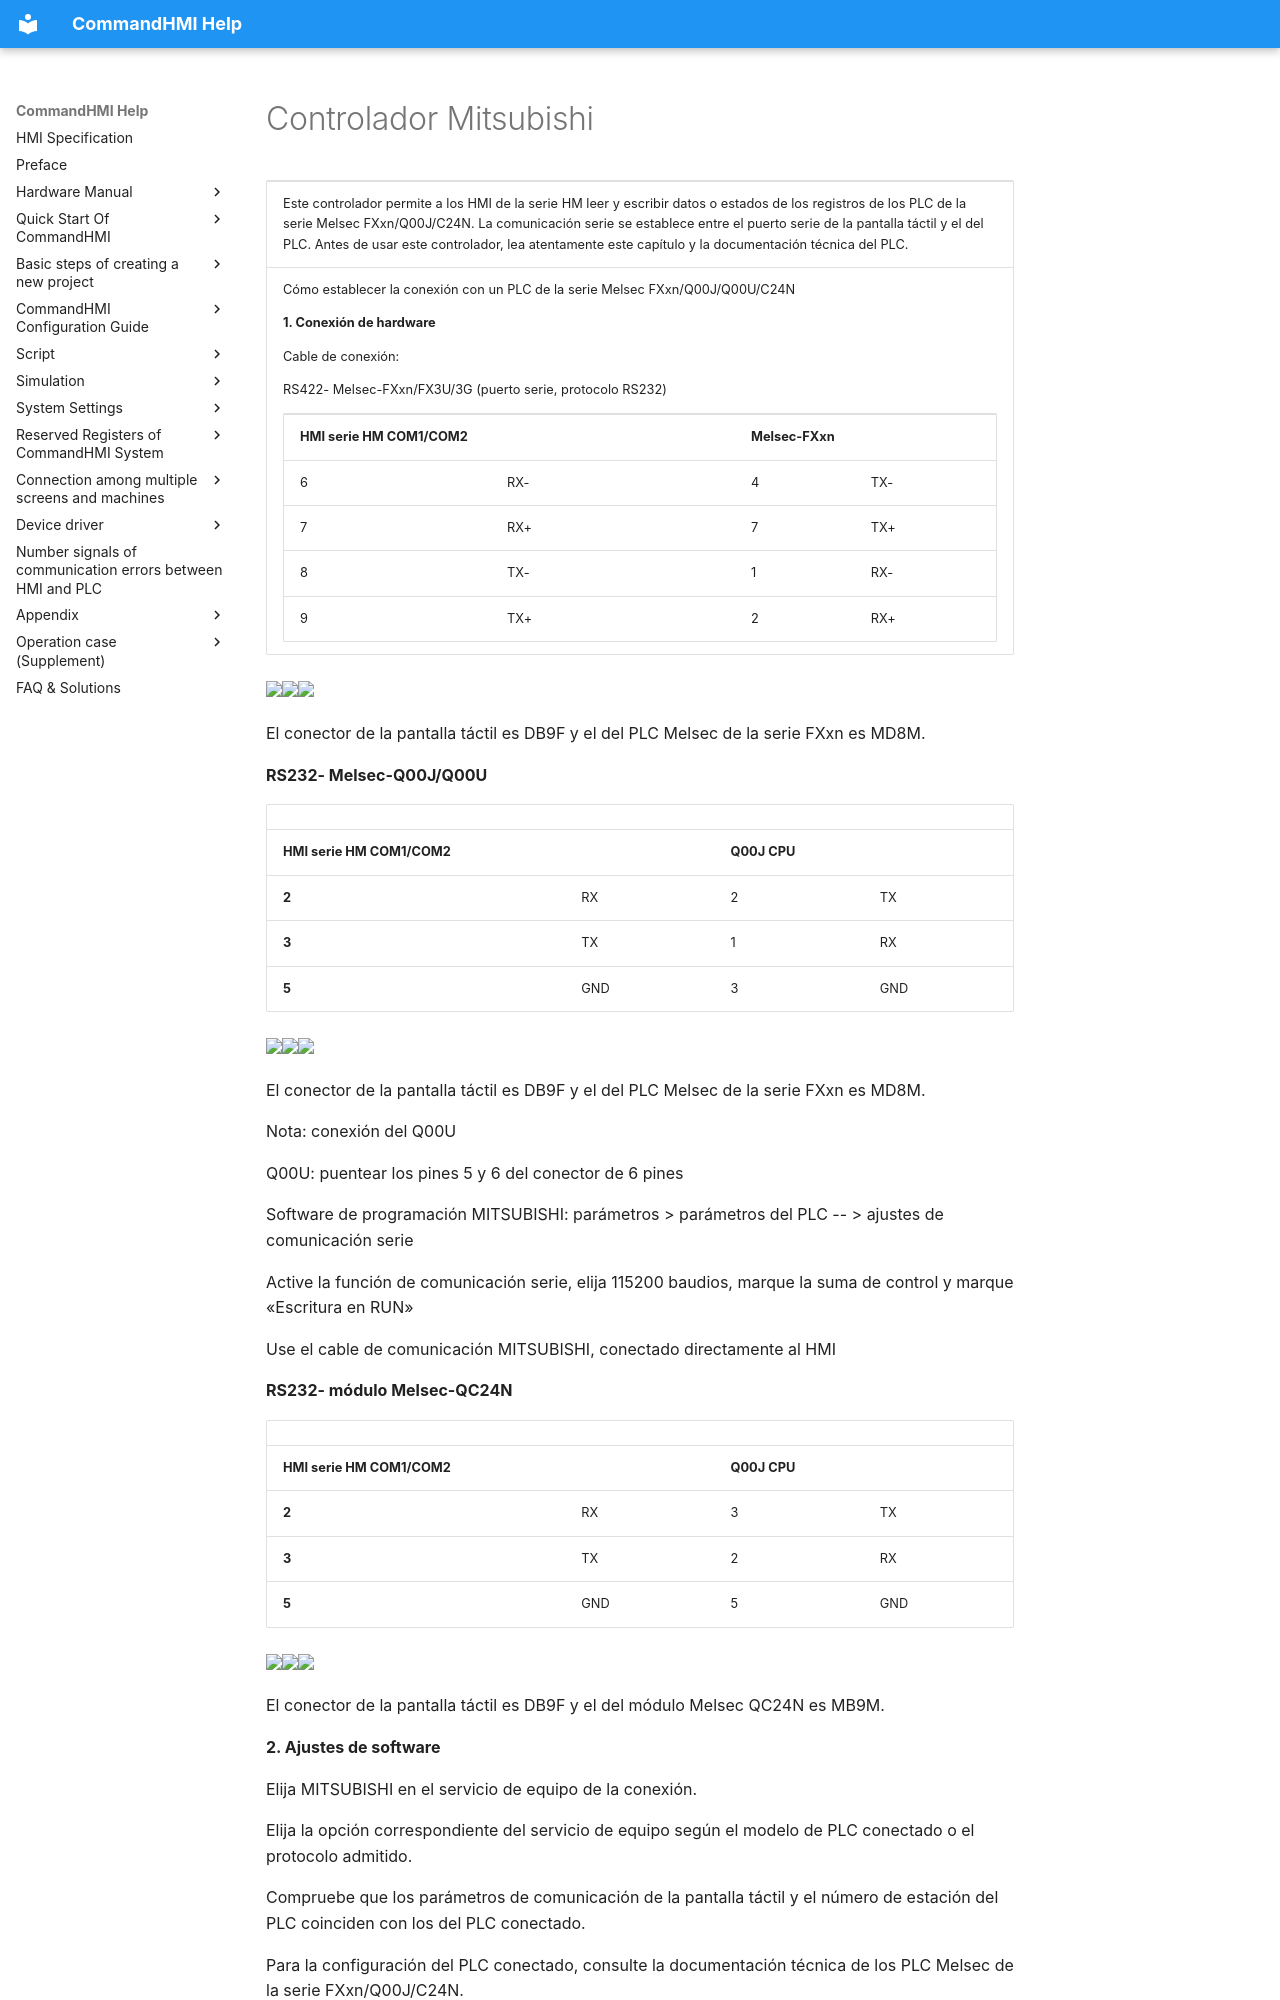

repository: AceAutomation/commandhmi-aide · page: es/drivers/mitsubishi.html · generator: mkdocs

# Controlador Mitsubishi

<table>
<colgroup>
<col style="width: 100%" />
</colgroup>
<tbody>
<tr class="odd">
<td><p>Este controlador permite a los HMI de la serie HM leer y escribir datos o estados de los registros de los PLC de la serie Melsec FXxn/Q00J/C24N. La comunicación serie se establece entre el puerto serie de la pantalla táctil y el del PLC. Antes de usar este controlador, lea atentamente este capítulo y la documentación técnica del PLC.</p></td>
</tr>
<tr class="even">
<td><p>Cómo establecer la conexión con un PLC de la serie Melsec FXxn/Q00J/Q00U/C24N</p>
<p><strong>1.  Conexión de hardware</strong></p>
<p>Cable de conexión:</p>
<p>RS422- Melsec-FXxn/FX3U/3G<span id="OLE_LINK1"></span><span id="OLE_LINK3"></span><span id="OLE_LINK2"></span> <span id="OLE_LINK24"></span><span id="OLE_LINK26"></span><span id="OLE_LINK25"></span>(puerto serie, protocolo RS232)</p>
<table>
<tbody>
<tr class="odd">
<td colspan="2"><p><span id="OLE_LINK60"></span><span id="OLE_LINK30"></span><span id="OLE_LINK27"></span><span id="OLE_LINK62"></span><span id="OLE_LINK61"></span><strong>HMI serie HM COM1/COM2</strong></p></td>
<td colspan="2"><p><strong>Melsec-FXxn</strong></p></td>
</tr>
<tr class="even">
<td><p>6</p></td>
<td><p>RX-</p></td>
<td><p>4</p></td>
<td><p>TX-</p></td>
</tr>
<tr class="odd">
<td><p>7</p></td>
<td><p>RX+</p></td>
<td><p>7</p></td>
<td><p>TX+</p></td>
</tr>
<tr class="even">
<td><p>8</p></td>
<td><p>TX-</p></td>
<td><p>1</p></td>
<td><p>RX-</p></td>
</tr>
<tr class="odd">
<td><p>9</p></td>
<td><p>TX+</p></td>
<td><p>2</p></td>
<td><p>RX+</p></td>
</tr>
</tbody>
</table></td>
</tr>
</tbody>
</table>

<img src="../../drivers/mitsubishi.files/image002.gif" width="145" /><img src="../../drivers/mitsubishi.files/image003.gif" width="280" /><img src="../../drivers/mitsubishi.files/image004.gif" width="130" />

El conector de la pantalla táctil es DB9F y el del PLC Melsec de la serie FXxn es MD8M.

**RS232- Melsec-Q00J/Q00U**

|                                                                                       |     |              |     |
|---------------------------------------------------------------------------------------|-----|--------------|-----|
| **HMI serie HM COM1/COM2** |     | **Q00J CPU** |     |
| **2**                                                                                 | RX  | 2            | TX  |
| **3**                                                                                 | TX  | 1            | RX  |
| **5**                                                                                 | GND | 3            | GND |

<img src="../../drivers/mitsubishi.files/image005.gif" width="146" /><img src="../../drivers/mitsubishi.files/image006.gif" width="280" /><img src="../../drivers/mitsubishi.files/image007.gif" width="130" />

El conector de la pantalla táctil es DB9F y el del PLC Melsec de la serie FXxn es MD8M.

Nota: conexión del Q00U

Q00U: puentear los pines 5 y 6 del conector de 6 pines

Software de programación MITSUBISHI: parámetros &gt; parámetros del PLC -- &gt; ajustes de comunicación serie

Active la función de comunicación serie, elija 115200 baudios, marque la suma de control y marque «Escritura en RUN»

Use el cable de comunicación MITSUBISHI, conectado directamente al HMI

**RS232- módulo Melsec-QC24N**

|                             |     |              |     |
|-----------------------------|-----|--------------|-----|
| **HMI serie HM COM1/COM2** |     | **Q00J CPU** |     |
| **2**                       | RX  | 3            | TX  |
| **3**                       | TX  | 2            | RX  |
| **5**                       | GND | 5            | GND |

<img src="../../drivers/mitsubishi.files/image008.gif" width="130" /><img src="../../drivers/mitsubishi.files/image009.gif" width="290" /><img src="../../drivers/mitsubishi.files/image010.gif" width="130" />

El conector de la pantalla táctil es DB9F y el del módulo Melsec QC24N es MB9M.

**2. Ajustes de software**

Elija MITSUBISHI en el servicio de equipo de la conexión.

Elija la opción correspondiente del servicio de equipo según el modelo de PLC conectado o el protocolo admitido.
